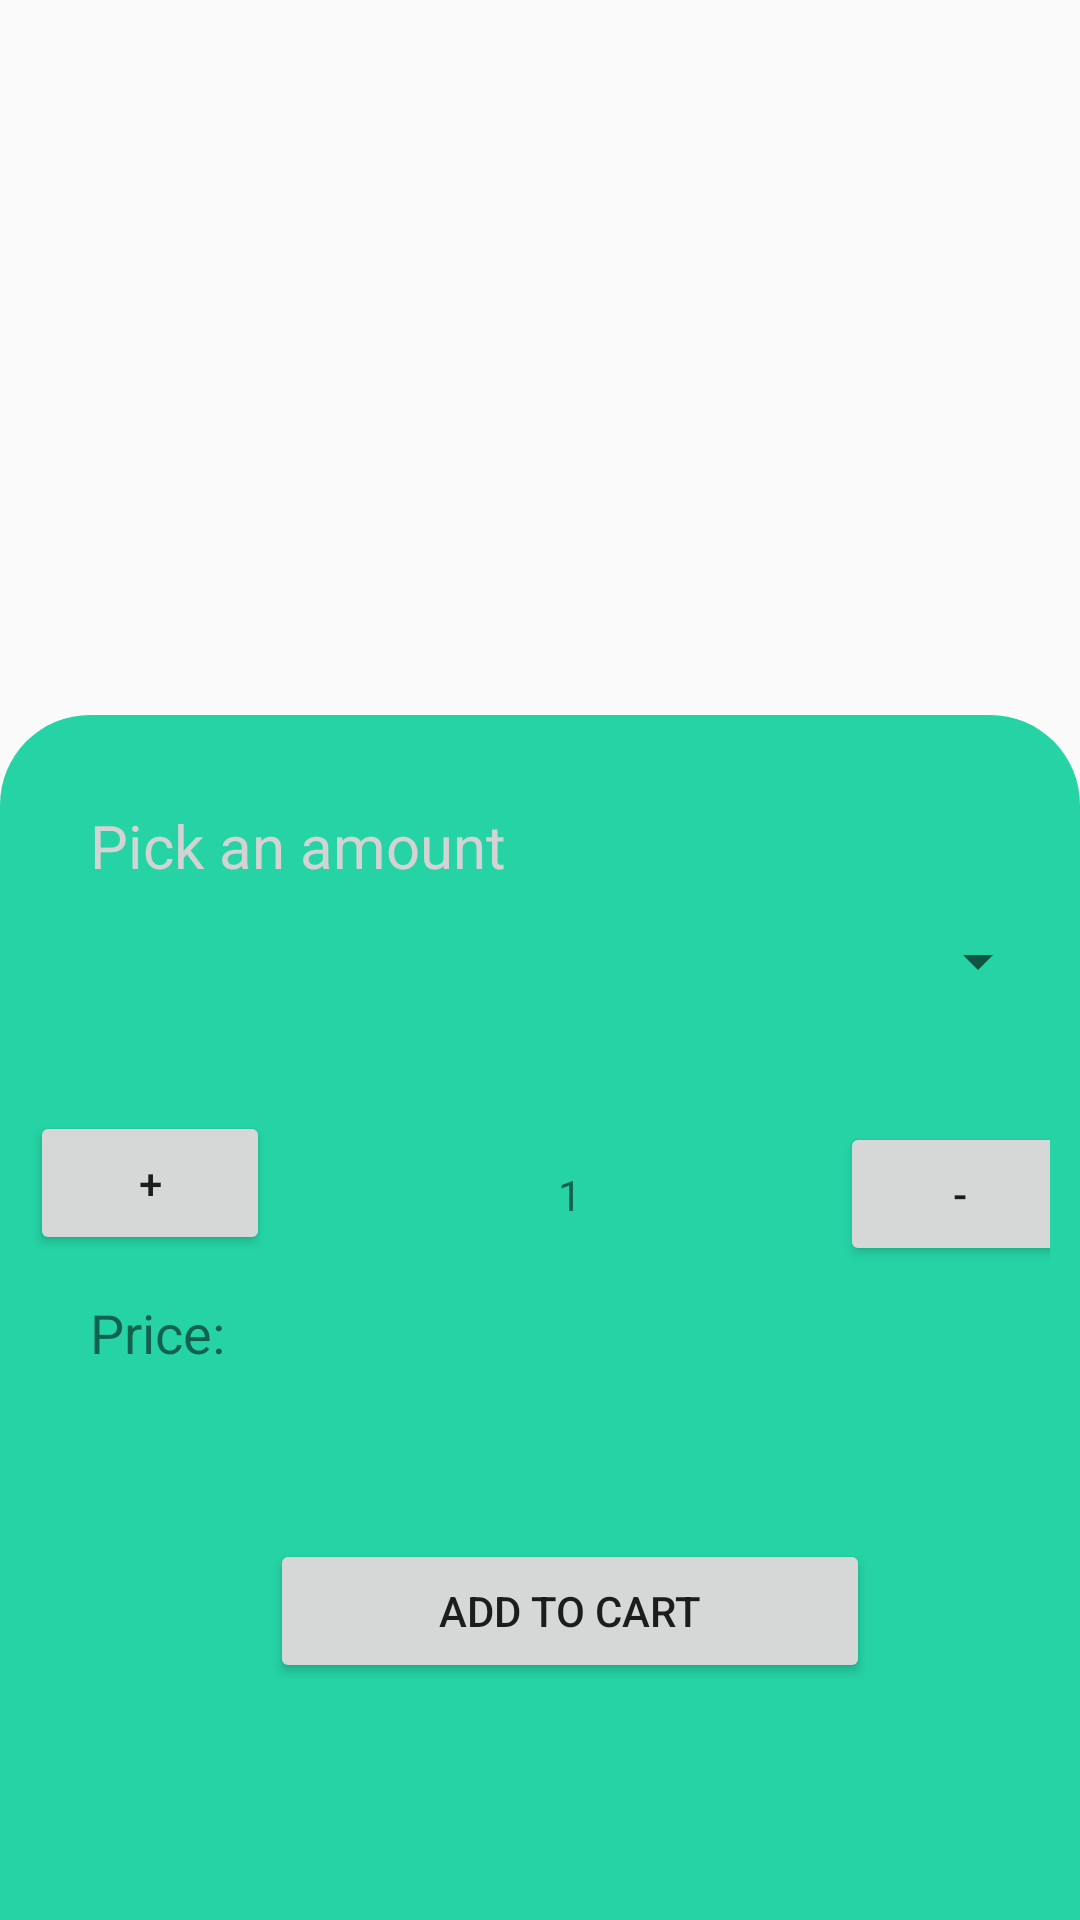

Write the Android layout XML for this screen, with the resource values it uses.
<!-- AndroidManifest.xml: application theme Theme.APT3060GroupProject -->
<!-- res/layout/activity_selection.xml -->
<?xml version="1.0" encoding="utf-8"?>
<androidx.constraintlayout.widget.ConstraintLayout xmlns:android="http://schemas.android.com/apk/res/android"
    xmlns:app="http://schemas.android.com/apk/res-auto"
    xmlns:tools="http://schemas.android.com/tools"
    android:id="@+id/main"
    android:layout_width="match_parent"
    android:layout_height="match_parent"
    tools:context=".Selection">

    <ImageView
        android:id="@+id/drinkimage"
        android:layout_width="349dp"
        android:layout_height="266dp"
        android:layout_marginStart="30dp"
        android:layout_marginTop="10dp"
        android:scaleType="centerCrop"
        app:layout_constraintStart_toStartOf="parent"
        app:layout_constraintTop_toTopOf="parent" />

    <TextView
        android:id="@+id/drinkname"
        android:layout_width="201dp"
        android:layout_height="29dp"
        android:layout_marginStart="100dp"
        android:layout_marginTop="-15dp"
        android:layout_marginEnd="110dp"
        android:layout_marginBottom="380dp"
        android:textAlignment="center"
        android:textColor="@color/green"
        android:textSize="25sp"
        android:textStyle="bold|italic"
        app:layout_constraintBottom_toBottomOf="parent"
        app:layout_constraintEnd_toEndOf="parent"
        app:layout_constraintStart_toStartOf="parent"
        app:layout_constraintTop_toBottomOf="@+id/drinkimage" />

    <LinearLayout
        android:layout_width="match_parent"
        android:layout_height="454dp"
        android:layout_marginTop="40dp"
        android:layout_marginBottom="-5dp"
        android:background="@drawable/selectionbg"
        android:orientation="vertical"
        app:layout_constraintBottom_toBottomOf="parent"
        app:layout_constraintTop_toBottomOf="@+id/drinkname">


        <TextView
            android:id="@+id/textView16"
            android:layout_width="200dp"
            android:layout_height="wrap_content"
            android:layout_marginLeft="20dp"
            android:layout_marginTop="20dp"
            android:layout_marginBottom="5dp"
            android:text="Pick an amount"
            android:textColor="@color/grey"
            android:textSize="20sp" />

        <Spinner
            android:id="@+id/spinner_size"
            android:layout_width="match_parent"
            android:layout_height="wrap_content"
            android:layout_marginBottom="30dp"
            android:padding="20dp" />

        <Button
            android:id="@+id/increase"
            android:layout_width="80dp"
            android:layout_height="wrap_content"
            android:text="+" />

        <TextView
            android:id="@+id/quantity"
            android:layout_width="100dp"
            android:layout_height="30dp"
            android:layout_marginLeft="130dp"
            android:layout_marginTop="-30dp"
            android:text="1"
            android:textAlignment="center"
            android:textColorHint="@color/white" />

        <Button
            android:id="@+id/decrease"
            android:layout_width="80dp"
            android:layout_height="wrap_content"
            android:layout_marginLeft="270dp"
            android:layout_marginTop="-45dp"
            android:text="-" />

        <TextView
            android:id="@+id/textView9"
            android:layout_width="200dp"
            android:layout_height="wrap_content"
            android:layout_marginLeft="20dp"
            android:layout_marginTop="10dp"
            android:text="Price: "
            android:textSize="18sp" />

        <TextView
            android:id="@+id/price"
            android:layout_width="200dp"
            android:layout_height="wrap_content"
            android:layout_marginLeft="20dp"
            android:layout_marginTop="5dp"
            android:textColor="@color/white"
            android:textSize="16sp" />

        <Button
            android:id="@+id/addtocart"
            android:layout_width="200dp"
            android:layout_height="wrap_content"
            android:layout_marginLeft="80dp"
            android:layout_marginTop="30dp"
            android:text="Add to cart" />

    </LinearLayout>


</androidx.constraintlayout.widget.ConstraintLayout>
<!-- resources referenced by this layout -->
<resources>
  <color name="green">#25D3A5</color>
  <color name="grey">#D3D3D3</color>
  <color name="white">#FFFFFFFF</color>
  <!-- drawable selectionbg (drawable) -->
  <?xml version="1.0" encoding="utf-8"?>
  <shape xmlns:android="http://schemas.android.com/apk/res/android">
      <solid android:color="@color/green"/>
      <corners
          android:radius="30dp"/>
      <padding
          android:left="10dp"
          android:top="10dp"
          android:right="10dp"
          android:bottom="10dp" />
  </shape>
  <style name="Theme.APT3060GroupProject" parent="Base.Theme.APT3060GroupProject" />
  <style name="Base.Theme.APT3060GroupProject" parent="Theme.AppCompat.Light.NoActionBar">
          
          
      </style>
</resources>
